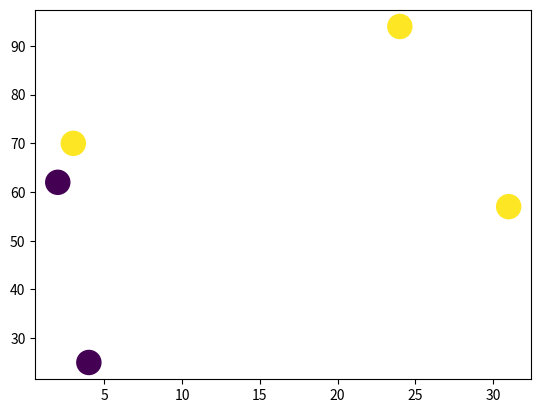

Reproduce this figure in Python.
# 5.9: Create a dataframe from following data
# 'first_name': ['Jason', 'Molly', 'Tina', 'Jake', 'Amy'],
# 'last_name': ['Miller', 'Jacobson', 'Ali', 'Milner', 'Cooze'],
# 'female': [0, 1, 1, 0, 1],
# 'age': [42, 52, 36, 24, 73],
# 'preTestScore': [4, 24, 31, 2, 3],
# 'postTestScore': [25, 94, 57, 62, 70]
# Draw a Scatterplot of preTestScore and postTestScore, with the size of each point
# determined by age
import pandas as pd
import matplotlib.pyplot as plt
d = {
    'first_name': ['Jason', 'Molly', 'Tina', 'Jake', 'Amy'],
    'last_name': ['Miller', 'Jacobson', 'Ali', 'Milner', 'Cooze'],
    'female': [0, 1, 1, 0, 1],
    'age': [42, 52, 36, 24, 73],
    'preTestScore': [4, 24, 31, 2, 3],
    'postTestScore': [25, 94, 57, 62, 70]
}
df = pd.DataFrame(data=d)
plt.scatter(df.preTestScore,df.postTestScore,s=300,c=df.female)
plt.plot()
plt.show()
# print(df)